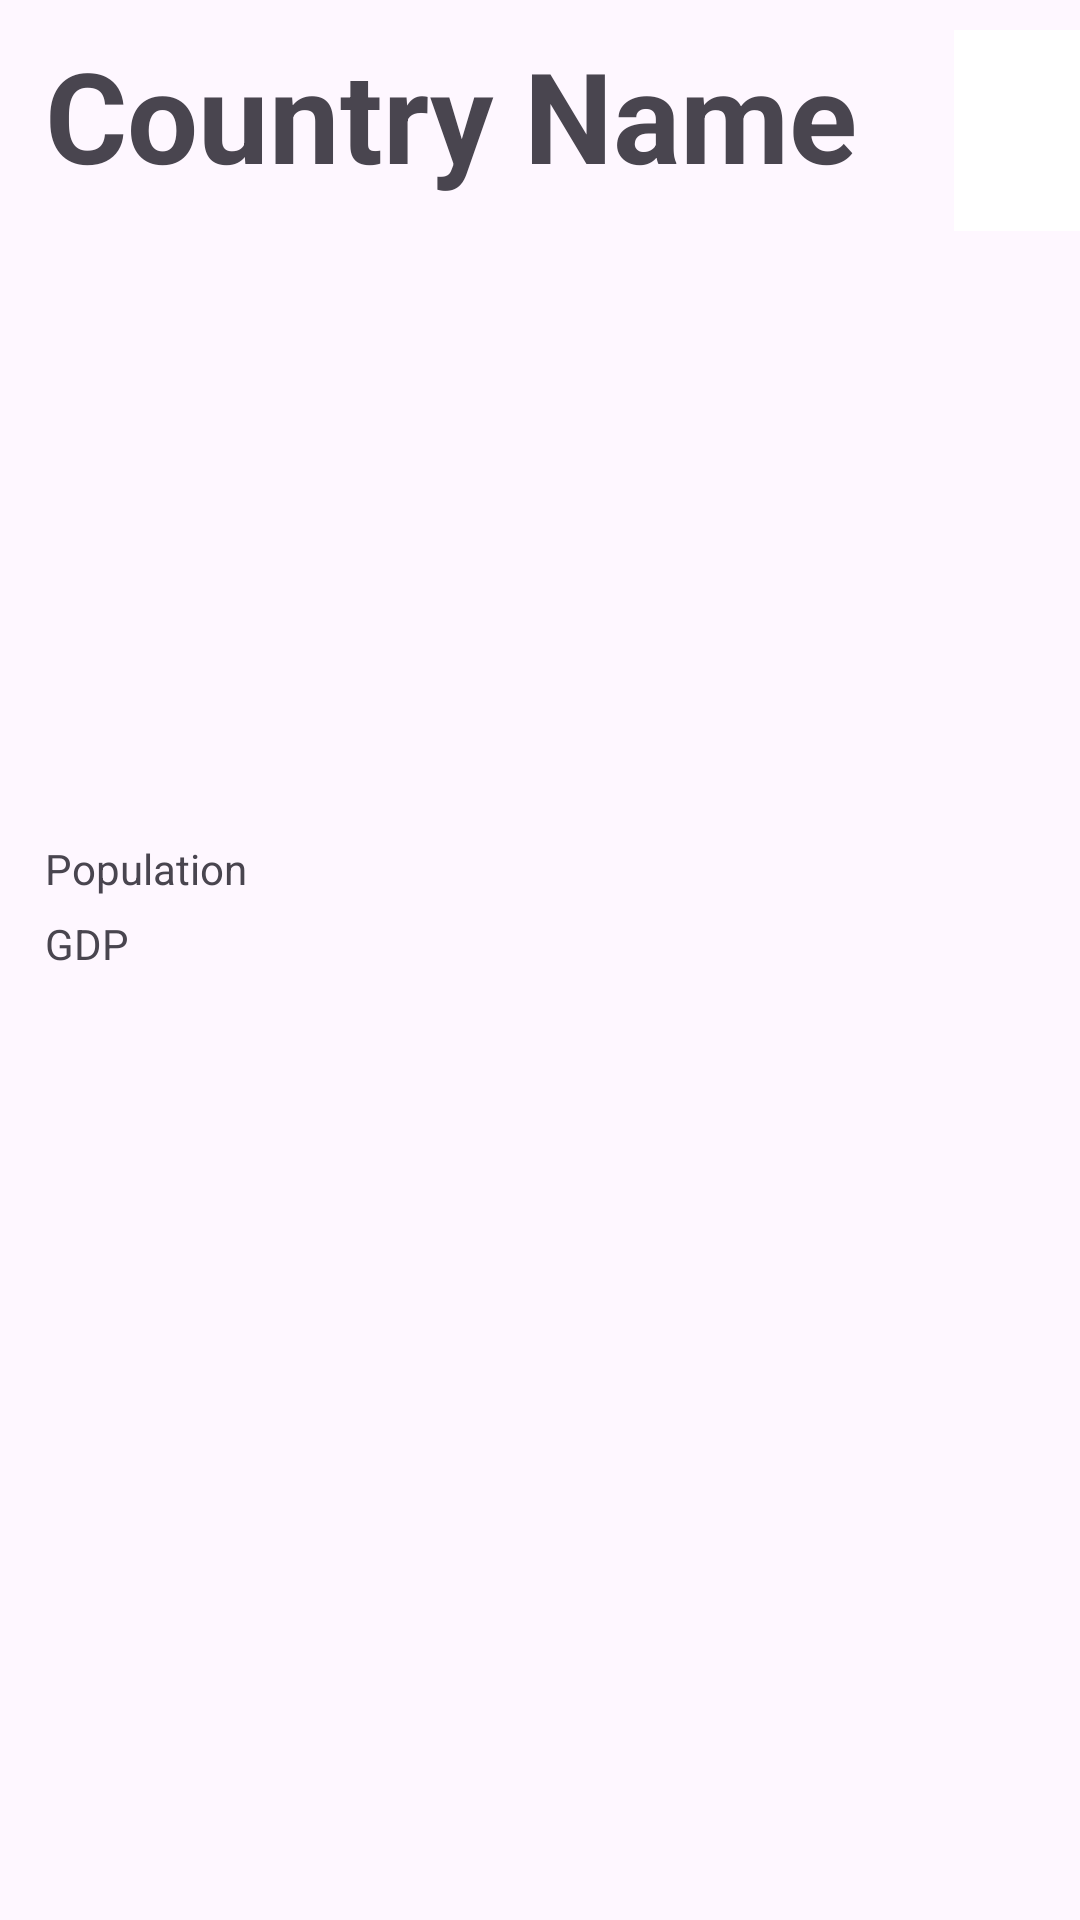

Produce the Android XML layout that renders to this screen, including the resource entries it uses.
<!-- AndroidManifest.xml: application theme Theme.AND_101_project_5 -->
<!-- res/layout/apod_items.xml -->
<?xml version="1.0" encoding="utf-8"?>
<androidx.constraintlayout.widget.ConstraintLayout xmlns:android="http://schemas.android.com/apk/res/android"
    xmlns:app="http://schemas.android.com/apk/res-auto"
    xmlns:tools="http://schemas.android.com/tools"
    android:id="@+id/linearLayout"
    android:layout_width="match_parent"
    android:layout_height="match_parent"
    android:visibility="visible">

    <TextView
        android:id="@+id/gdp"
        android:layout_width="wrap_content"
        android:layout_height="wrap_content"
        android:layout_marginStart="15dp"
        android:layout_marginTop="305dp"
        android:text="GDP"
        app:layout_constraintStart_toStartOf="parent"
        app:layout_constraintTop_toTopOf="parent" />

    <ImageView
        android:id="@+id/coatOfArms"
        android:layout_width="67dp"
        android:layout_height="67dp"
        android:layout_marginStart="318dp"
        android:layout_marginTop="10dp"
        android:visibility="visible"
        app:layout_constraintStart_toStartOf="parent"
        app:layout_constraintTop_toTopOf="parent"
        app:srcCompat="@color/white" />

    <TextView
        android:id="@+id/name"
        android:layout_width="wrap_content"
        android:layout_height="wrap_content"
        android:layout_marginStart="15dp"
        android:layout_marginTop="10dp"
        android:text="Country Name"
        android:textSize="42sp"
        android:textStyle="bold"
        android:visibility="visible"
        app:layout_constraintStart_toStartOf="parent"
        app:layout_constraintTop_toTopOf="parent" />

    <ImageView
        android:id="@+id/flag"
        android:layout_width="320dp"
        android:layout_height="192dp"
        android:layout_marginStart="15dp"
        android:layout_marginTop="80dp"
        android:visibility="visible"
        app:layout_constraintStart_toStartOf="parent"
        app:layout_constraintTop_toTopOf="parent"
        app:srcCompat="@drawable/ic_launcher_background" />

    <TextView
        android:id="@+id/population"
        android:layout_width="wrap_content"
        android:layout_height="wrap_content"
        android:layout_marginStart="15dp"
        android:layout_marginTop="280dp"
        android:text="Population"
        app:layout_constraintStart_toStartOf="parent"
        app:layout_constraintTop_toTopOf="parent" />

</androidx.constraintlayout.widget.ConstraintLayout>
<!-- resources referenced by this layout -->
<resources>
  <color name="white">#FFFFFFFF</color>
  <style name="Theme.AND_101_project_5" parent="Base.Theme.AND_101_project_5" />
  <style name="Base.Theme.AND_101_project_5" parent="Theme.Material3.DayNight.NoActionBar">
          
          
      </style>
</resources>
